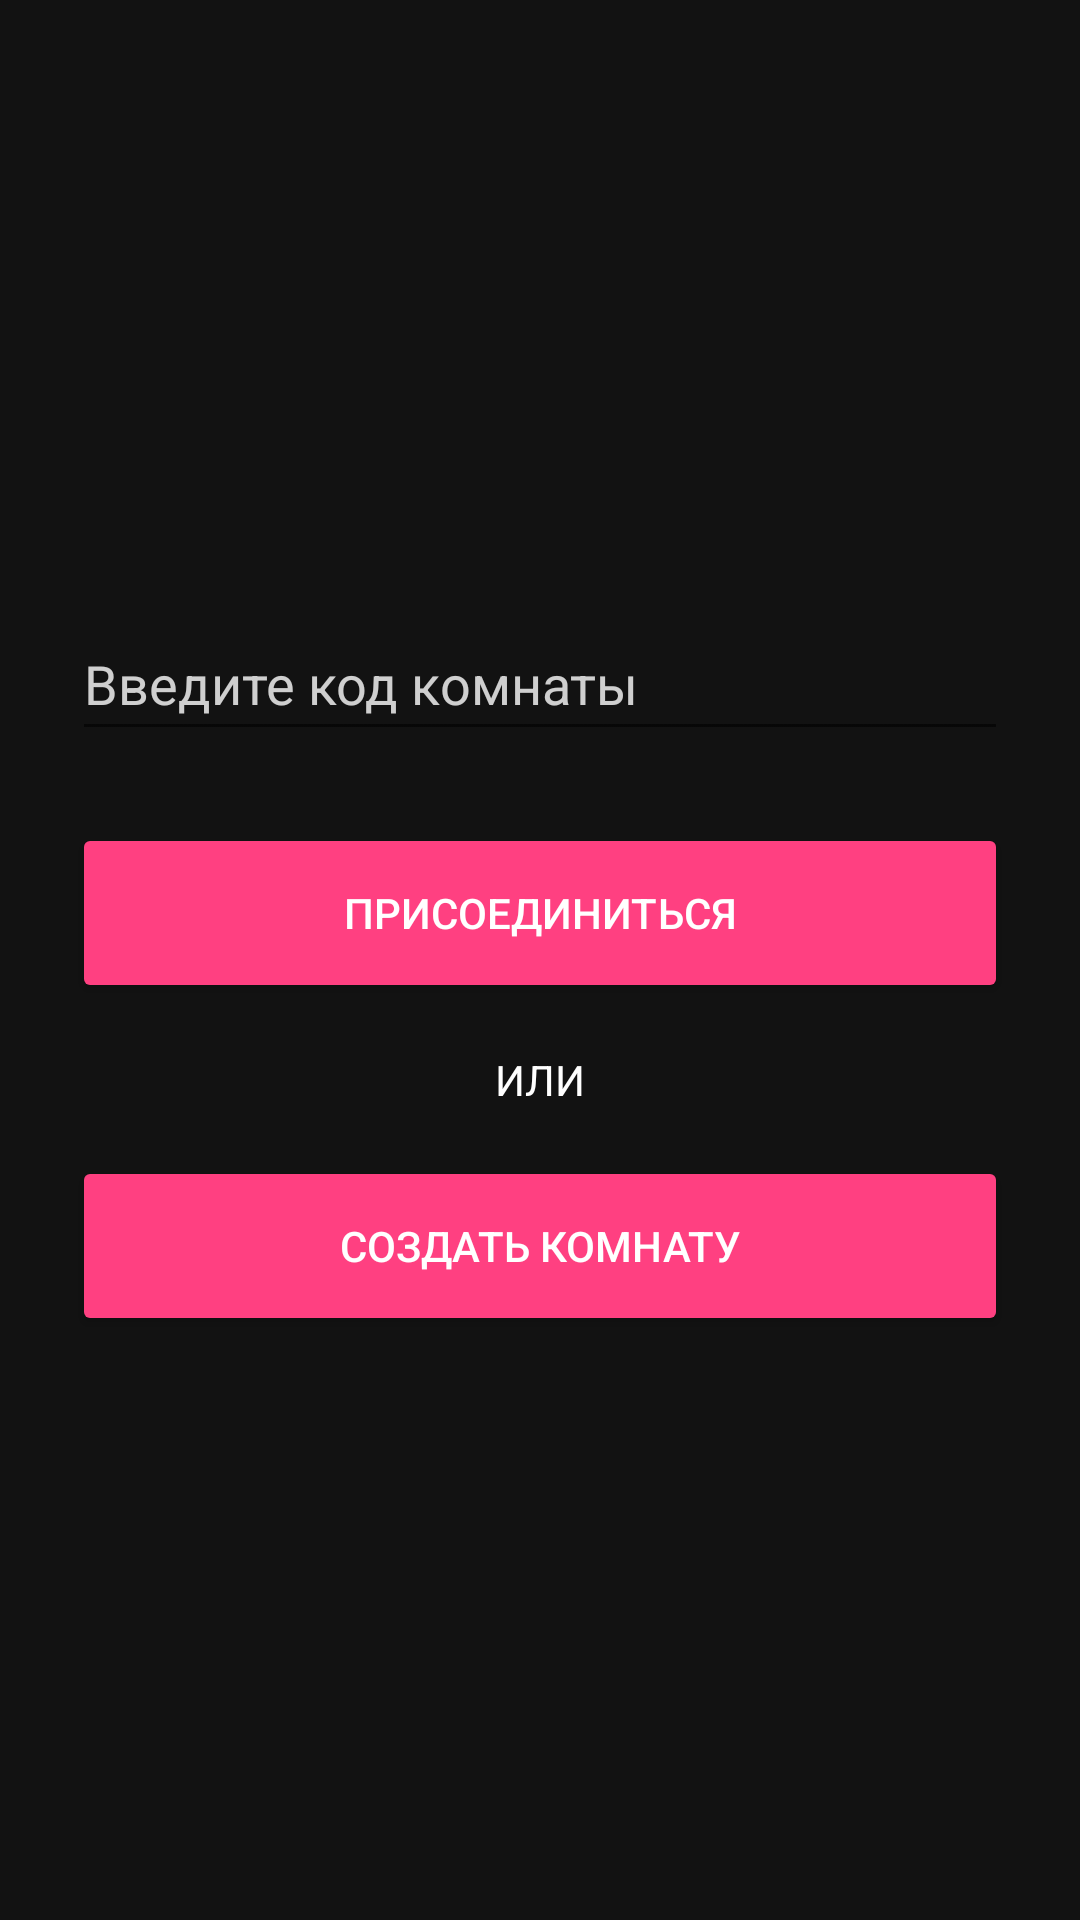

Reconstruct the res/layout file that produces this screen, plus the resources it refers to.
<!-- AndroidManifest.xml: application theme Theme.MovieFind -->
<!-- res/layout/activity_online_mode.xml -->
<?xml version="1.0" encoding="utf-8"?>
<LinearLayout xmlns:android="http://schemas.android.com/apk/res/android"
    xmlns:app="http://schemas.android.com/apk/res-auto"
    xmlns:tools="http://schemas.android.com/tools"
    android:layout_width="match_parent"
    android:layout_height="match_parent"
    android:orientation="vertical"
    android:gravity="center"
    android:padding="24dp"
    android:background="#121212"
    tools:context=".OnlineModeActivity">

    
    <LinearLayout
        android:layout_width="match_parent"
        android:layout_height="wrap_content"
        android:minHeight="48dp"
        android:background="?attr/selectableItemBackground"
        android:paddingVertical="8dp"
        android:layout_marginBottom="16dp">

        <EditText
            android:id="@+id/etRoomCode"
            android:layout_width="match_parent"
            android:layout_height="wrap_content"
            android:layout_gravity="center_vertical"
            android:hint="Введите код комнаты"
            android:textColor="#FFFFFF"
            android:textColorHint="#CCFFFFFF"
            android:minHeight="48dp"/>
    </LinearLayout>

    
    <Button
        android:id="@+id/btnJoinRoom"
        android:layout_width="match_parent"
        android:layout_height="60dp"
        android:minHeight="48dp"
        android:text="Присоединиться"
        android:backgroundTint="#FF4081"
        android:textColor="#FFFFFF"
        android:layout_marginBottom="16dp"/>

    <TextView
        android:layout_width="match_parent"
        android:layout_height="wrap_content"
        android:text="ИЛИ"
        android:gravity="center"
        android:textColor="#FFFFFF"
        android:layout_marginBottom="16dp"/>

    <Button
        android:id="@+id/btnCreateRoom"
        android:layout_width="match_parent"
        android:layout_height="60dp"
        android:minHeight="48dp"
        android:text="Создать комнату"
        android:backgroundTint="#FF4081"
        android:textColor="#FFFFFF"/>

    <ProgressBar
        android:id="@+id/progressBar"
        android:layout_width="wrap_content"
        android:layout_height="wrap_content"
        android:layout_gravity="center"
        android:visibility="gone"
        android:indeterminateTint="#FF4081"
        android:layout_marginTop="16dp"/>
</LinearLayout>
<!-- resources referenced by this layout -->
<resources>
  <style name="Theme.MovieFind" parent="Theme.MaterialComponents.DayNight.NoActionBar">
          <item name="colorPrimary">@color/purple_200</item>
          <item name="colorPrimaryVariant">@color/purple_700</item>
          <item name="colorOnPrimary">@color/black</item>
          <item name="colorSecondary">@color/teal_200</item>
          <item name="colorSecondaryVariant">@color/teal_200</item>
          <item name="colorOnSecondary">@color/black</item>
          <item name="android:statusBarColor">@color/black</item>
          <item name="android:windowBackground">@drawable/gradient_background</item>
      </style>
  <color name="purple_200">#FFBB86FC</color>
  <color name="purple_700">#FF3700B3</color>
  <color name="black">#FF000000</color>
  <color name="teal_200">#FF03DAC5</color>
  <!-- drawable gradient_background (drawable) -->
  <?xml version="1.0" encoding="utf-8"?>
  <shape xmlns:android="http://schemas.android.com/apk/res/android">
      <gradient
          android:startColor="#1A1A1A"
          android:endColor="#2D2D2D"
          android:angle="135"/>
  </shape>
</resources>
